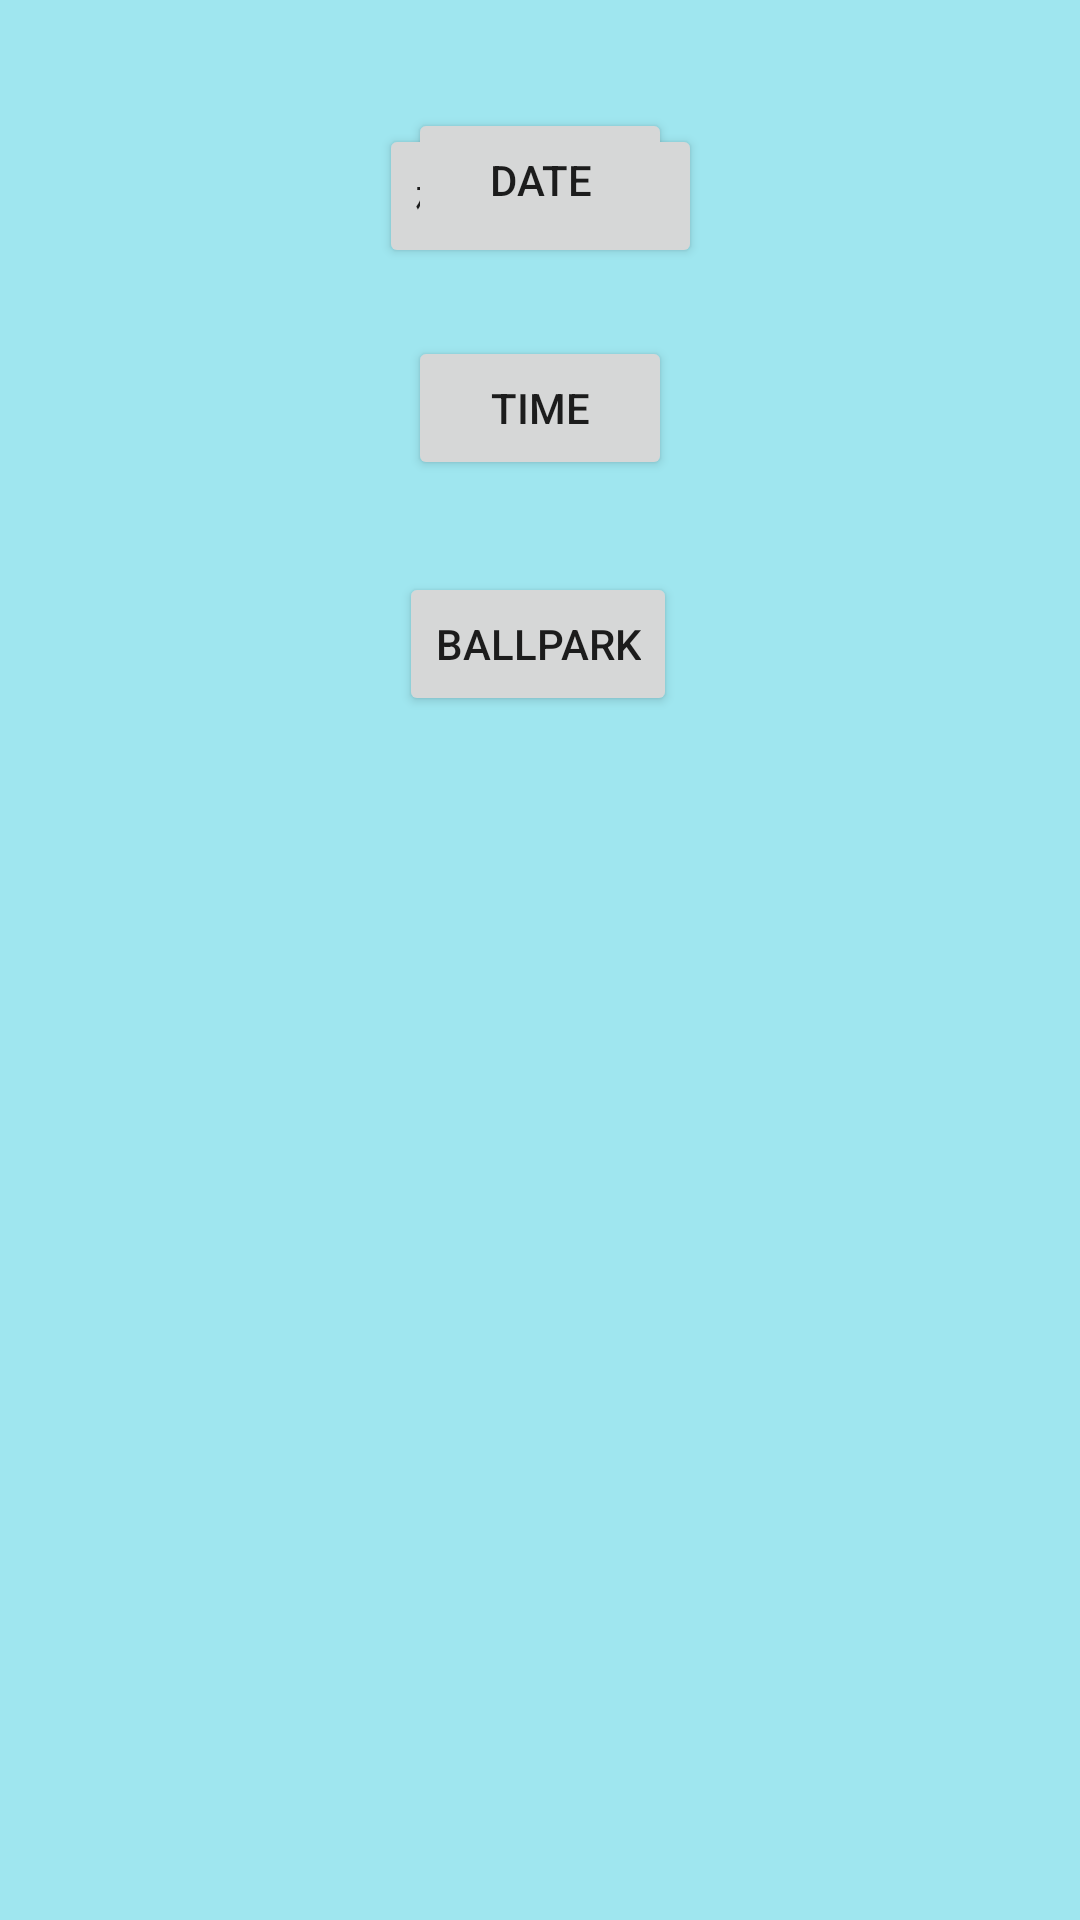

The Android layout XML behind this screen, and the referenced resources:
<!-- AndroidManifest.xml: application theme Theme.NewBaseBall -->
<!-- res/layout/activity_ac1.xml -->
<?xml version="1.0" encoding="utf-8"?>
<androidx.constraintlayout.widget.ConstraintLayout xmlns:android="http://schemas.android.com/apk/res/android"
    xmlns:app="http://schemas.android.com/apk/res-auto"
    xmlns:tools="http://schemas.android.com/tools"
    android:layout_width="match_parent"
    android:layout_height="match_parent"
    android:background="#6000BCD4"
    tools:context=".AC1">

    <Button
        android:id="@+id/button2"
        android:layout_width="wrap_content"
        android:layout_height="wrap_content"
        android:onClick="sendM2"
        android:text="@string/opponent_team"
        app:layout_constraintBottom_toBottomOf="parent"
        app:layout_constraintEnd_toEndOf="parent"
        app:layout_constraintHorizontal_bias="0.5"
        app:layout_constraintStart_toStartOf="parent"
        app:layout_constraintTop_toTopOf="parent"
        app:layout_constraintVertical_bias="0.07"
        tools:text="@string/opponent_team" />

    <Button
        android:id="@+id/button3"
        android:layout_width="wrap_content"
        android:layout_height="wrap_content"
        android:layout_marginBottom="556dp"
        android:onClick="sendM3"
        android:text="date"
        app:layout_constraintBottom_toBottomOf="parent"
        app:layout_constraintEnd_toEndOf="parent"
        app:layout_constraintHorizontal_bias="0.5"
        app:layout_constraintStart_toStartOf="parent"
        tools:text="@string/date" />

    <Button
        android:id="@+id/button4"
        android:layout_width="wrap_content"
        android:layout_height="wrap_content"
        android:layout_marginBottom="480dp"
        android:onClick="sendM4"
        android:text="time"
        app:layout_constraintBottom_toBottomOf="parent"
        app:layout_constraintEnd_toEndOf="parent"
        app:layout_constraintHorizontal_bias="0.5"
        app:layout_constraintStart_toStartOf="parent"
        tools:text="@string/time" />

    <Button
        android:id="@+id/button5"
        android:layout_width="wrap_content"
        android:layout_height="wrap_content"
        android:onClick="sendM5"
        android:text="ballpark"
        app:layout_constraintBottom_toBottomOf="parent"
        app:layout_constraintBottom_toBottomof="parent"
        app:layout_constraintEnd_toEndOf="parent"
        app:layout_constraintHorizontal_bias="0.498"
        app:layout_constraintStart_toStartOf="parent"
        app:layout_constraintTop_toBottomOf="@+id/button4"
        app:layout_constraintVertical_bias="0.071"
        tools:text="@string/ballpark" />
</androidx.constraintlayout.widget.ConstraintLayout>
<!-- resources referenced by this layout -->
<resources>
  <string name="ballpark">球場</string>
  <string name="date">日付</string>
  <string name="opponent_team">相手チーム名</string>
  <string name="time">時間</string>
  <style name="Theme.NewBaseBall" parent="Theme.MaterialComponents.DayNight.DarkActionBar">
          
          <item name="colorPrimary">@color/purple_500</item>
          <item name="colorPrimaryVariant">@color/purple_700</item>
          <item name="colorOnPrimary">@color/white</item>
          
          <item name="colorSecondary">@color/teal_200</item>
          <item name="colorSecondaryVariant">@color/teal_700</item>
          <item name="colorOnSecondary">@color/black</item>
          
          <item name="android:statusBarColor" tools:targetApi="l">?attr/colorPrimaryVariant</item>
          
      </style>
  <!-- not gathered from this repository: default colours our renderer supplied (Android Studio template values) -->
  <color name="purple_500">#FF6200EE</color>
  <color name="purple_700">#FF3700B3</color>
  <color name="teal_200">#FF03DAC5</color>
  <color name="teal_700">#FF018786</color>
  <color name="black">#FF000000</color>
  <color name="white">#FFFFFFFF</color>
</resources>
